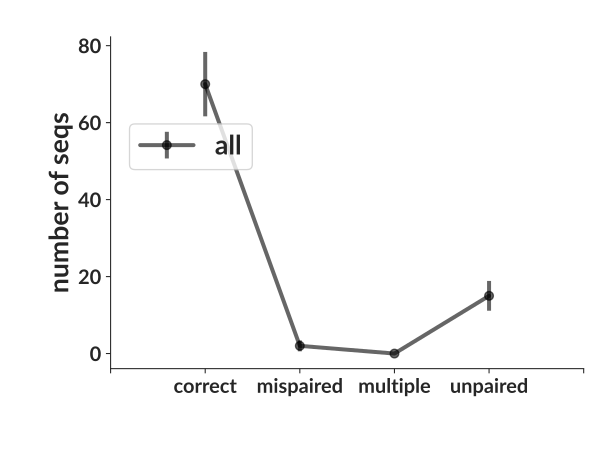

Values plotted in this chart, from the file beside it:
bin_low_edge, contents, binlabel, error
-0.5, 0.0, , 0.0
0.5, 70, correct, 8.367
1.5, 2, mispaired, 1.414
2.5, 0, multiple, 0.0
3.5, 15, unpaired, 3.873
4.5, 0.0, , 0.0
